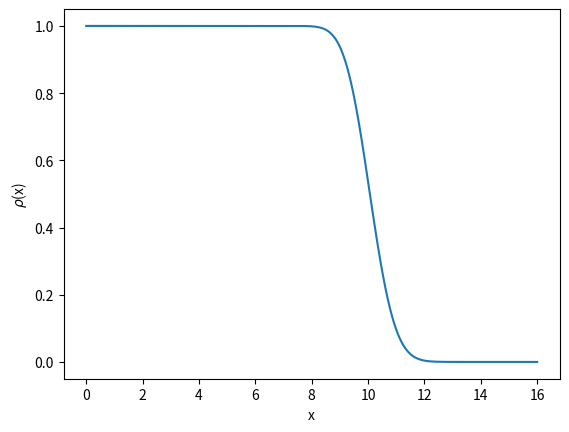

Reproduce this figure in Python.
import numpy as np

import matplotlib.pyplot as plt

x=np.linspace(0,16,1000)


i=50
y=np.exp(-x**2/2)


while i>0:
    #x=np.linspace(0,16,1000)
    s=1
    m=i
    n=m
    while n > 0:
        s = s * n
        n = n - 1
    #print s
    m1=m/2.0
    N=1/(2**m1*s**0.5)
    #print N

    dy=N**2*np.exp(-x**2/2)*x**(2*m)
    y=y+dy
    i=i-1
    
plt.xlabel('x')
plt.ylabel(r'$\rho$(x)')
plt.plot(x,y)

plt.show()
